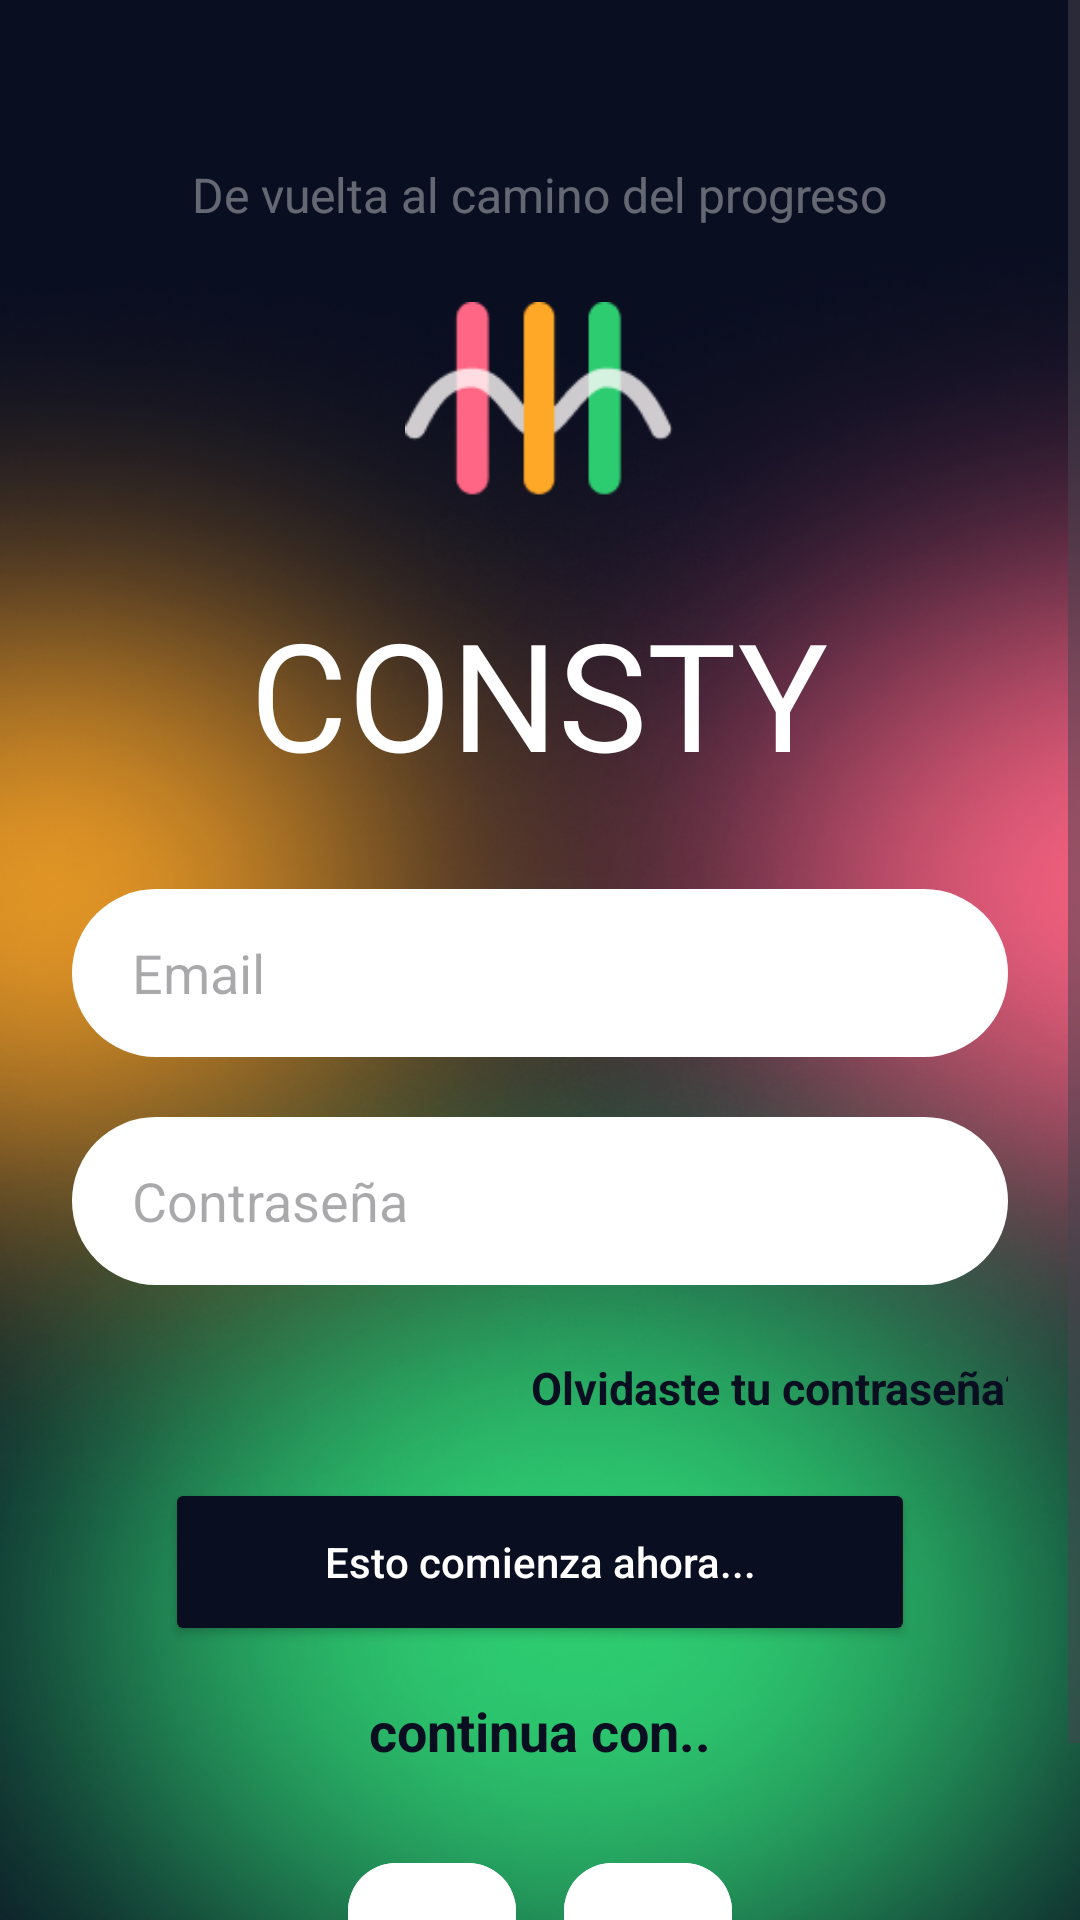

This screen was rendered from an Android layout file. Write that file and the resources it references.
<!-- AndroidManifest.xml: application theme Theme.Consty_Group -->
<!-- res/layout/activity_log_in.xml -->
<?xml version="1.0" encoding="utf-8"?>
<LinearLayout xmlns:android="http://schemas.android.com/apk/res/android"
    xmlns:app="http://schemas.android.com/apk/res-auto"
    xmlns:tools="http://schemas.android.com/tools"
    android:id="@+id/main"
    android:layout_width="match_parent"
    android:layout_height="match_parent"
    android:background="@drawable/backgrpundimg"
    android:orientation="vertical"
    android:gravity="center"
    tools:context=".auth.Registro">

    <ScrollView
        android:id="@+id/ScrollLogIn"
        android:layout_width="match_parent"
        android:layout_height="0dp"
        android:layout_weight="1"
        android:fillViewport="true">

        <LinearLayout
            android:id="@+id/containerLogIn"
            android:layout_width="match_parent"
            android:layout_height="wrap_content"
            android:orientation="vertical"
            android:gravity="center_horizontal"
            android:padding="24dp">

            
            <TextView
                android:id="@+id/TextBienvenidaLogIn"
                android:layout_width="wrap_content"
                android:layout_height="wrap_content"
                android:layout_marginTop="30dp"
                android:layout_marginBottom="16dp"
                android:text="@string/FraceMotivacional4"
                android:textColor="@color/TextoGris"
                android:textSize="16sp" />

            
            <ImageView
                android:id="@+id/LogoLogIn"
                android:layout_width="90dp"
                android:layout_height="90dp"
                android:layout_marginBottom="16dp"
                app:srcCompat="@drawable/logosinfondo"
                android:contentDescription="Logo"/>

            
            <TextView
                android:id="@+id/NombreEmpresaLogIn"
                android:layout_width="wrap_content"
                android:layout_height="wrap_content"
                android:layout_marginBottom="32dp"
                android:text="@string/NombteEmpresa"
                android:textColor="@color/white"
                android:textSize="50sp"
                android:fontFamily="@font/tan" />

            
            <EditText
                android:id="@+id/InputEmailLogIn"
                android:layout_width="match_parent"
                android:layout_height="56dp"
                android:layout_marginBottom="20dp"
                android:background="@drawable/style_edit_text"
                android:hint="@string/TextEmail"
                android:inputType="textEmailAddress"
                android:paddingStart="20dp"
                android:textColor="@color/black" />

            
            <EditText
                android:id="@+id/InputContrasenaLogIn"
                android:layout_width="match_parent"
                android:layout_height="56dp"
                android:layout_marginBottom="24dp"
                android:background="@drawable/style_edit_text"
                android:hint="@string/TextContrasena"
                android:inputType="textPassword"
                android:paddingStart="20dp"
                android:textColor="@color/black" />

            <TextView
                android:id="@+id/TextRecupContra"
                android:layout_width="wrap_content"
                android:layout_height="wrap_content"
                android:layout_marginBottom="20dp"
                android:layout_marginStart="80dp"
                android:text="Olvidaste tu contraseña?"
                android:textColor="@color/backgroundColo"
                android:textSize="15sp"
                android:textStyle="bold"
                />

            
            <Button
                android:id="@+id/ButtonLogIn"
                android:layout_width="250dp"
                android:layout_height="56dp"
                android:layout_marginBottom="16dp"
                android:backgroundTint="@color/backgroundColo"
                android:text="@string/TextBotonRegistro"
                android:textColor="@color/white"
                android:textAllCaps="false" />



            
            <TextView
                android:id="@+id/TextContinuarLogIn"
                android:layout_width="wrap_content"
                android:layout_height="wrap_content"
                android:layout_marginBottom="20dp"
                android:text="@string/continua_conText"
                android:textColor="@color/backgroundColo"
                android:textSize="18sp"
                android:textStyle="bold" />

            
            <LinearLayout
                android:id="@+id/ContainerRedesLogIn"
                android:layout_width="wrap_content"
                android:layout_height="wrap_content"
                android:orientation="horizontal"
                android:gravity="center">

                
                <com.google.android.material.button.MaterialButton
                    android:id="@+id/ButtonGoogleLogIn"
                    android:layout_width="56dp"
                    android:layout_height="56dp"
                    android:layout_margin="8dp"
                    android:text=""
                    android:backgroundTint="@color/white"
                    app:cornerRadius="16dp"
                    app:icon="@drawable/googlelogo"
                    app:iconGravity="textStart"
                    app:iconPadding="0dp"
                    app:iconTint="@null" />

                
                <com.google.android.material.button.MaterialButton
                    android:id="@+id/ButtonFacebookLogIn"
                    android:layout_width="56dp"
                    android:layout_height="56dp"
                    android:layout_margin="8dp"
                    android:text=""
                    android:backgroundTint="@color/white"
                    app:cornerRadius="16dp"
                    app:icon="@drawable/facebooklogo"
                    app:iconGravity="textStart"
                    app:iconPadding="0dp"
                    app:iconTint="@null" />

            </LinearLayout>

        </LinearLayout>
    </ScrollView>

</LinearLayout>
<!-- resources referenced by this layout -->
<resources>
  <color name="TextoGris">#5FFFFFFF</color>
  <color name="backgroundColo">#0A0E21</color>
  <color name="black">#FF000000</color>
  <color name="white">#FFFFFFFF</color>
  <!-- drawable backgrpundimg: png bitmap (drawable, 307316 bytes) -->
  <!-- drawable logosinfondo: png bitmap (drawable, 2599 bytes) -->
  <!-- drawable style_edit_text (drawable) -->
  <?xml version="1.0" encoding="utf-8"?>
      <shape xmlns:android="http://schemas.android.com/apk/res/android">
          <solid android:color="@color/white"/>
          <corners android:radius="30dp"/>
      </shape>
  <string name="FraceMotivacional4">De vuelta al camino del progreso</string>
  <string name="NombteEmpresa">CONSTY</string>
  <string name="TextBotonRegistro">Esto comienza ahora...</string>
  <string name="TextContrasena">Contraseña</string>
  <string name="TextEmail">Email</string>
  <string name="continua_conText">continua con..</string>
  <style name="Theme.Consty_Group" parent="Base.Theme.Consty_Group" />
  <style name="Base.Theme.Consty_Group" parent="Theme.Material3.DayNight.NoActionBar">
          <item name="android:statusBarColor">@color/backgroundColo</item>
  
      </style>
</resources>
